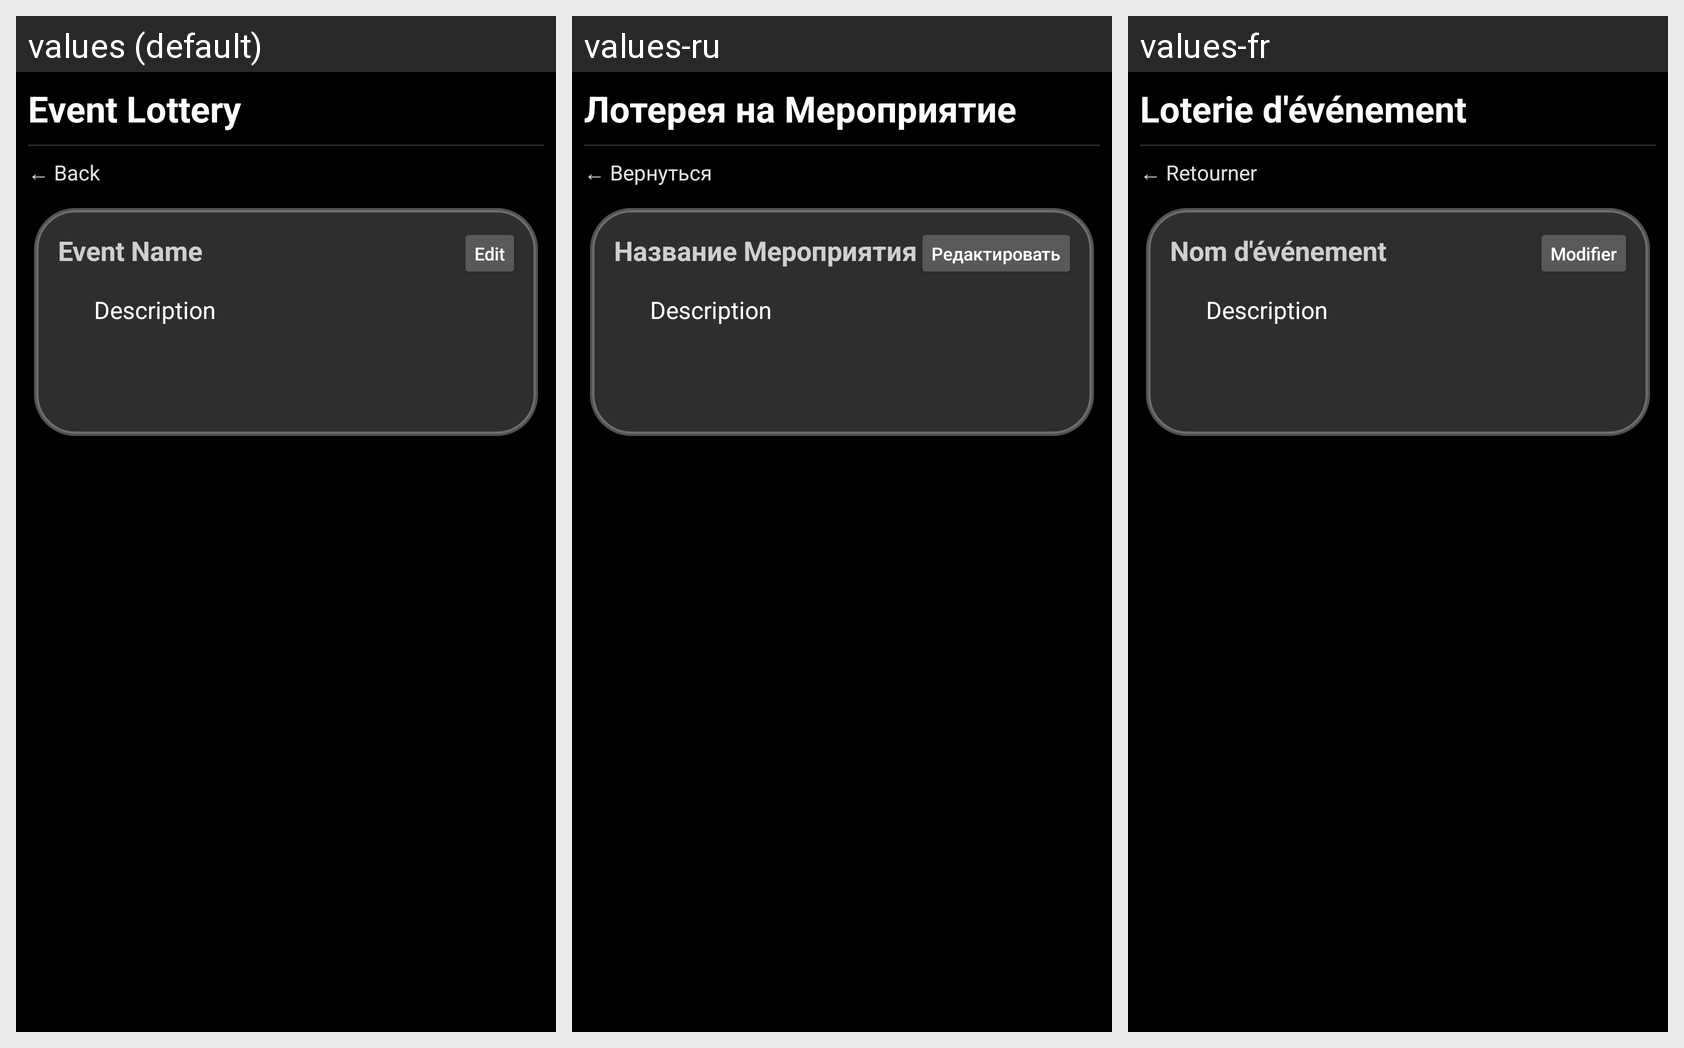

This grid shows one Android layout under several languages. Give, for every string resource on the screen, its name, the default text and each shown locale's text.
Android screen res/layout/list_of_my_events.xml rendered under 3 locales, left to right: values (default), values-ru, values-fr. Device: Nexus 5 (rendered at 1080×1920; each locale shown at half size, 540×960, under a caption strip naming it); theme Theme.JunimoApp.
Strings drawn on this screen, with the default value and each locale's value (text and hints the layout hard-codes, and strings that could not be matched under every locale, appear in the picture but are not listed):

event_lottery
  values: Event Lottery
  values-ru: Лотерея на Мероприятие
  values-fr: Loterie d'événement

back_to_home
  values: ← Back
  values-ru: ← Вернуться
  values-fr: ← Retourner

event_name
  values: Event Name
  values-ru: Название Мероприятия
  values-fr: Nom d'événement

edit
  values: Edit
  values-ru: Редактировать
  values-fr: Modifier
